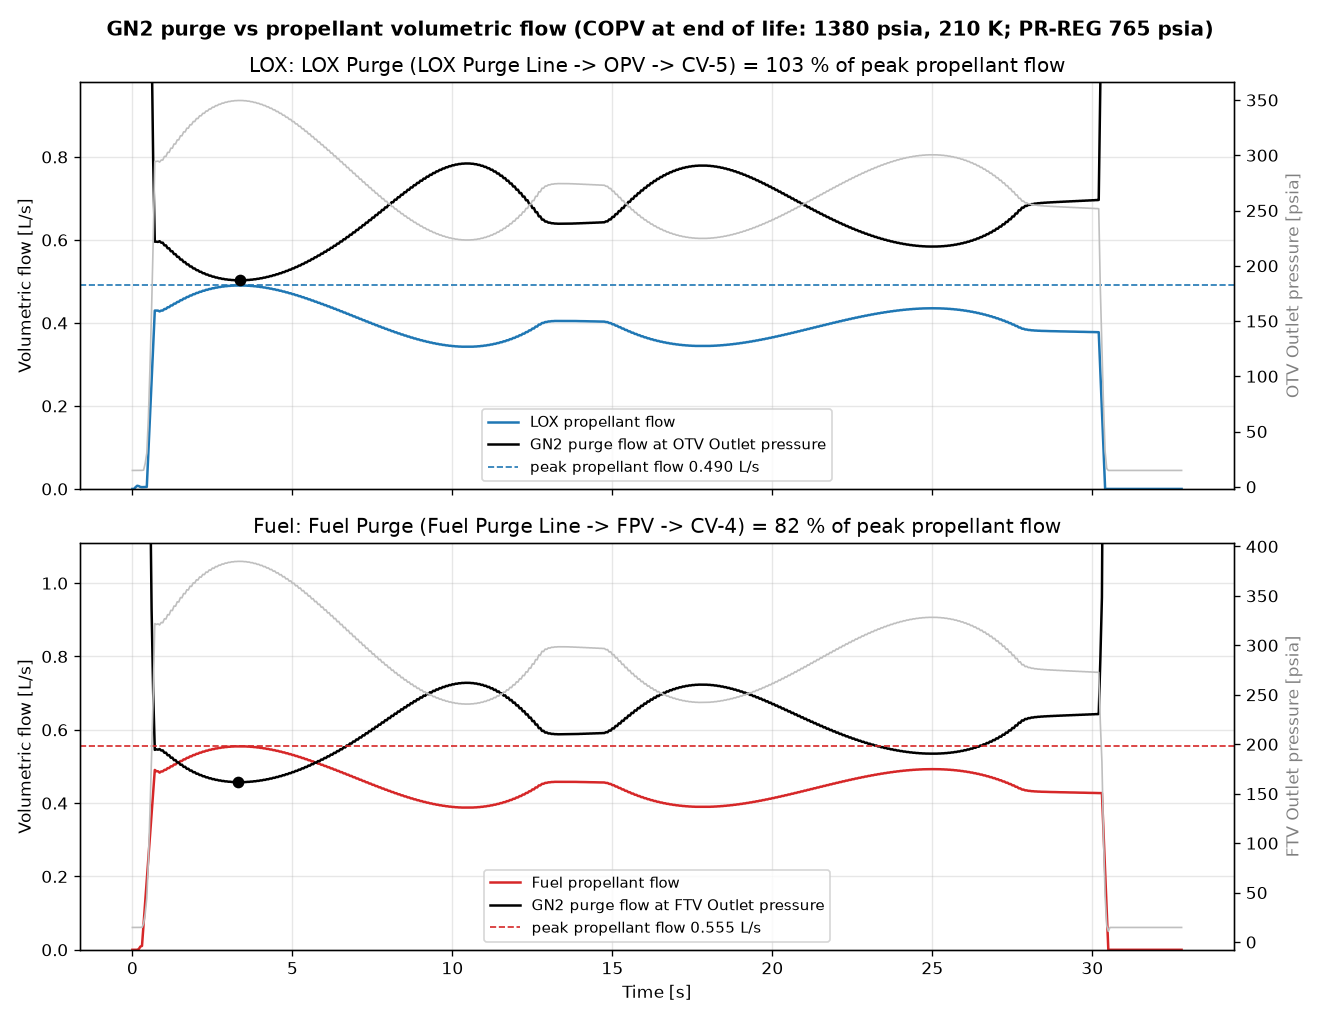

Values plotted in this chart, from the file beside it:
Time [s], LOX propellant flow [L/s], LOX purge GN2 flow [L/s], LOX purge GN2 mass flow [g/s], OTV Outlet pressure [psia], Fuel propellant flow [L/s], Fuel purge GN2 flow [L/s], Fuel purge GN2 mass flow [g/s], FTV Outlet pressure [psia]
0.0, 0.0, 11.82, 24.03, 14.8, 0.0, 11.82, 24.03, 14.8
0.05, -0.0, 11.82, 24.03, 14.8, -0.0, 11.82, 24.03, 14.8
0.1, 0.00426, 11.8, 24.03, 14.83, -0.0, 11.8, 24.03, 14.83
0.15, 0.00758, 11.78, 24.03, 14.86, 0.0, 11.78, 24.03, 14.86
0.2, 0.00681, 11.77, 24.03, 14.86, 0.00209, 11.77, 24.03, 14.86
0.25, 0.00476, 11.77, 24.03, 14.86, 0.00879, 11.77, 24.03, 14.86
0.3, 0.00431, 11.77, 24.03, 14.86, 0.01063, 11.77, 24.03, 14.86
0.35, 0.00442, 11.6, 24.03, 15.09, 0.07039, 9.399, 24.03, 18.62
0.4, 0.00458, 8.271, 24.03, 21.15, 0.1299, 6.108, 24.03, 28.64
0.45, 0.00484, 5.736, 24.03, 30.5, 0.189, 3.926, 24.03, 44.56
0.5, 0.08977, 2.786, 24.03, 62.79, 0.2498, 2.122, 24.03, 82.44
0.55, 0.175, 1.614, 24.03, 108.4, 0.3093, 1.316, 24.03, 133
0.6, 0.2601, 1.086, 24.03, 161.1, 0.3693, 0.9282, 24.03, 188.6
0.65, 0.3451, 0.7881, 24.03, 222.2, 0.4297, 0.6989, 24.03, 250.7
0.7, 0.4299, 0.5958, 24.03, 294.5, 0.4906, 0.5453, 24.03, 322
0.75, 0.4298, 0.5959, 24.03, 294.4, 0.487, 0.5468, 24.03, 321.1
0.8, 0.4297, 0.5952, 24.03, 294.8, 0.4869, 0.5458, 24.03, 321.7
0.85, 0.4278, 0.597, 24.03, 293.8, 0.4832, 0.5476, 24.03, 320.6
0.9, 0.4299, 0.5934, 24.03, 295.7, 0.4865, 0.5435, 24.03, 323.1
0.95, 0.4299, 0.5934, 24.03, 295.7, 0.4865, 0.5439, 24.03, 322.8
1.0, 0.4337, 0.587, 24.03, 298.9, 0.4908, 0.5373, 24.03, 326.8
1.05, 0.4337, 0.587, 24.03, 298.9, 0.4908, 0.5377, 24.03, 326.6
1.1, 0.4379, 0.58, 24.03, 302.6, 0.4956, 0.5306, 24.03, 331
1.15, 0.4379, 0.5799, 24.03, 302.6, 0.4956, 0.531, 24.03, 330.8
1.2, 0.4422, 0.5728, 24.03, 306.4, 0.5005, 0.5238, 24.03, 335.4
1.25, 0.4422, 0.5728, 24.03, 306.4, 0.5005, 0.5241, 24.03, 335.2
1.3, 0.4466, 0.5659, 24.03, 310.2, 0.5054, 0.5172, 24.03, 339.7
1.35, 0.4466, 0.5658, 24.03, 310.2, 0.5054, 0.5174, 24.03, 339.5
1.4, 0.4508, 0.5593, 24.03, 313.9, 0.5102, 0.5108, 24.03, 344
1.45, 0.4508, 0.5592, 24.03, 313.9, 0.5102, 0.5111, 24.03, 343.8
1.5, 0.4549, 0.5528, 24.03, 317.6, 0.5149, 0.5046, 24.03, 348.3
1.55, 0.4549, 0.5527, 24.03, 317.6, 0.5149, 0.5049, 24.03, 348
1.6, 0.4589, 0.5467, 24.03, 321.1, 0.5194, 0.4989, 24.03, 352.3
1.65, 0.4589, 0.5467, 24.03, 321.2, 0.5194, 0.4992, 24.03, 352.1
1.7, 0.4627, 0.5412, 24.03, 324.5, 0.5236, 0.4935, 24.03, 356.2
1.75, 0.4627, 0.5411, 24.03, 324.5, 0.5236, 0.4939, 24.03, 355.9
1.8, 0.4662, 0.536, 24.03, 327.6, 0.5276, 0.4887, 24.03, 359.8
1.85, 0.4662, 0.536, 24.03, 327.6, 0.5276, 0.489, 24.03, 359.5
1.9, 0.4694, 0.5314, 24.03, 330.5, 0.5313, 0.4842, 24.03, 363.1
1.95, 0.4694, 0.5314, 24.03, 330.5, 0.5313, 0.4845, 24.03, 362.9
2.0, 0.4724, 0.5271, 24.03, 333.2, 0.5346, 0.4801, 24.03, 366.3
2.05, 0.4724, 0.5271, 24.03, 333.2, 0.5346, 0.4805, 24.03, 366
2.1, 0.4751, 0.5232, 24.03, 335.7, 0.5377, 0.4765, 24.03, 369.1
2.15, 0.4751, 0.5233, 24.03, 335.7, 0.5377, 0.4768, 24.03, 368.9
2.2, 0.4776, 0.5198, 24.03, 338, 0.5406, 0.4732, 24.03, 371.7
2.25, 0.4776, 0.5198, 24.03, 338, 0.5406, 0.4735, 24.03, 371.4
2.3, 0.4799, 0.5167, 24.03, 340, 0.5431, 0.4702, 24.03, 374.1
2.35, 0.4799, 0.5168, 24.03, 340, 0.5431, 0.4706, 24.03, 373.8
2.4, 0.4819, 0.5139, 24.03, 341.9, 0.5454, 0.4676, 24.03, 376.2
2.45, 0.4819, 0.514, 24.03, 341.8, 0.5454, 0.468, 24.03, 375.9
2.5, 0.4837, 0.5115, 24.03, 343.5, 0.5474, 0.4653, 24.03, 378.1
2.55, 0.4837, 0.5116, 24.03, 343.5, 0.5474, 0.4657, 24.03, 377.8
2.6, 0.4852, 0.5094, 24.03, 344.9, 0.5492, 0.4634, 24.03, 379.7
2.65, 0.4852, 0.5095, 24.03, 344.9, 0.5492, 0.4637, 24.03, 379.4
2.7, 0.4866, 0.5077, 24.03, 346.1, 0.5507, 0.4617, 24.03, 381.1
2.75, 0.4866, 0.5077, 24.03, 346.1, 0.5507, 0.462, 24.03, 380.9
2.8, 0.4877, 0.5062, 24.03, 347.2, 0.552, 0.4603, 24.03, 382.2
2.85, 0.4877, 0.5062, 24.03, 347.1, 0.552, 0.4606, 24.03, 382.1
2.9, 0.4886, 0.505, 24.03, 348, 0.553, 0.4592, 24.03, 383.2
2.95, 0.4886, 0.505, 24.03, 348, 0.553, 0.4594, 24.03, 383
... 597 more rows
